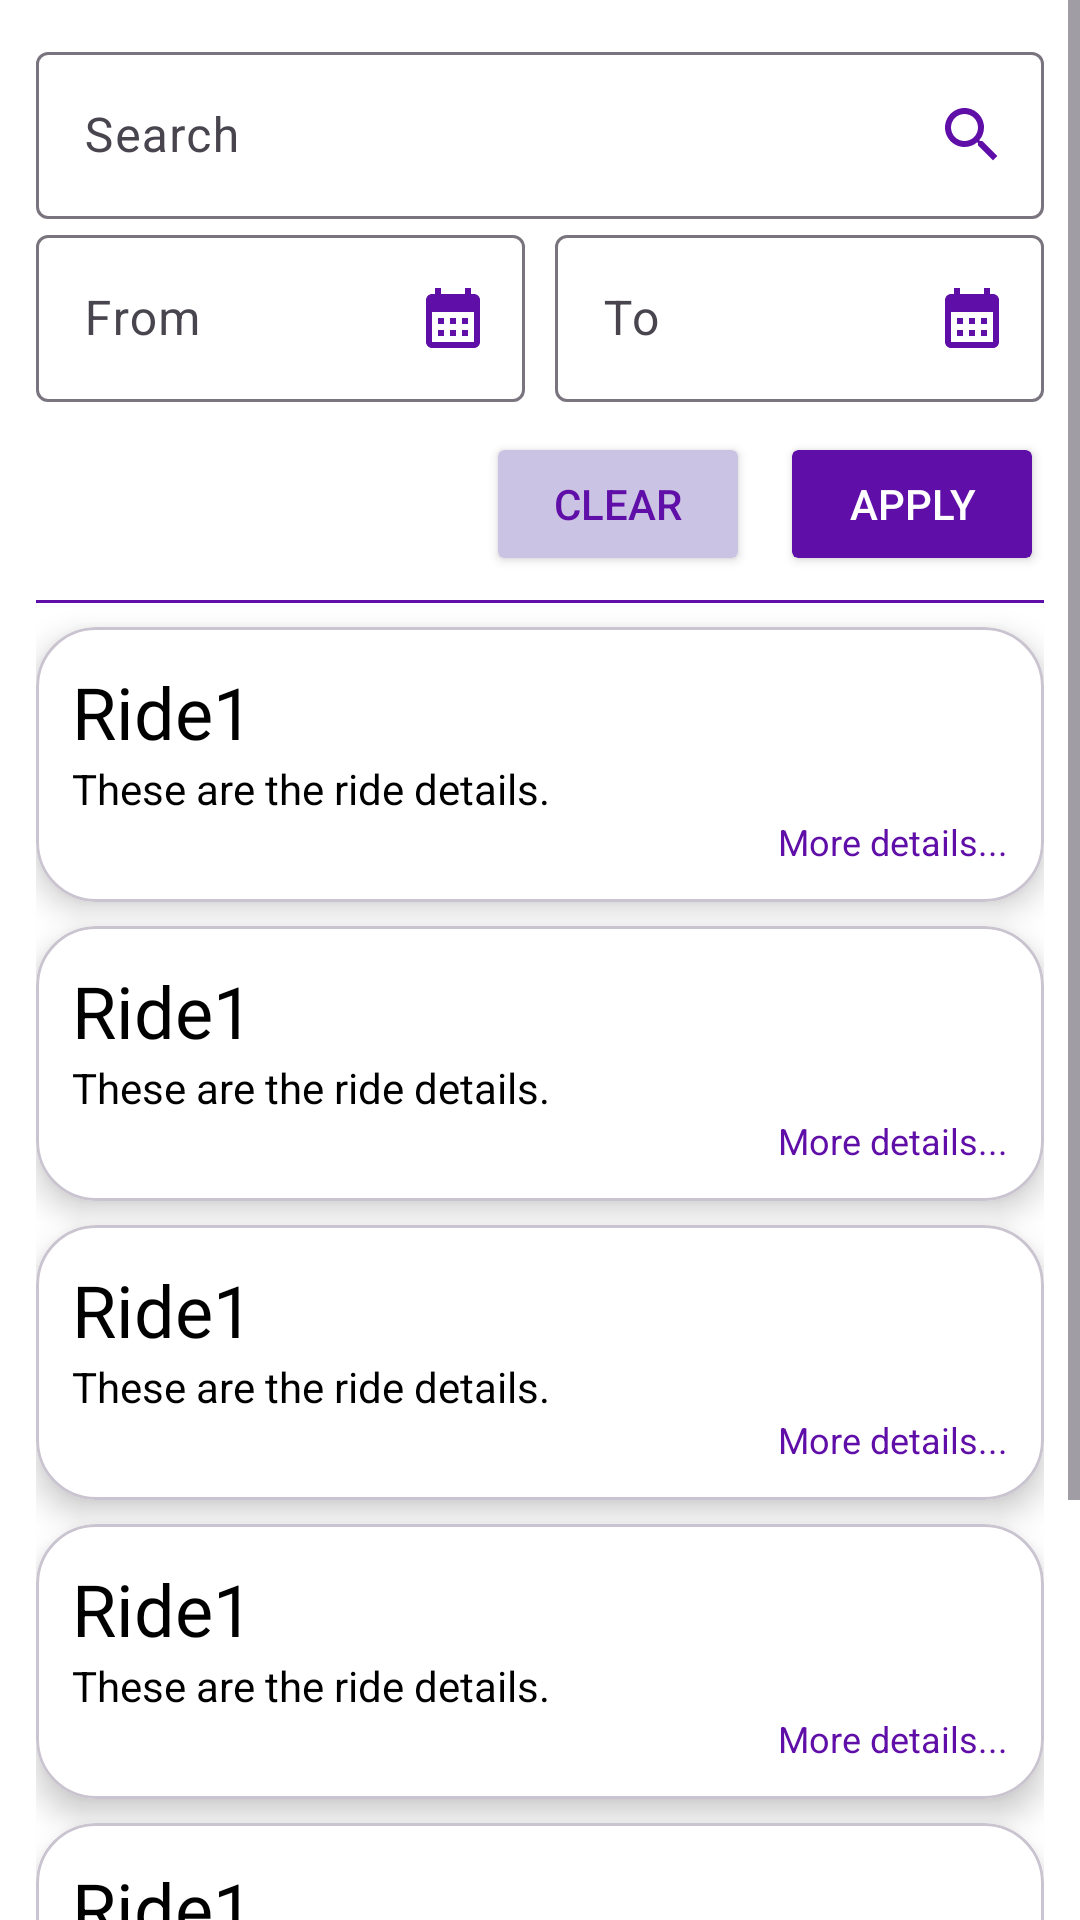

The Android layout XML behind this screen, and the referenced resources:
<!-- AndroidManifest.xml: application theme Theme.TaxiApp -->
<!-- res/layout/fragment_ride_history.xml -->
<?xml version="1.0" encoding="utf-8"?>
<ScrollView
    xmlns:android="http://schemas.android.com/apk/res/android"
    xmlns:app="http://schemas.android.com/apk/res-auto"
    android:layout_width="match_parent"
    android:layout_height="match_parent"
    android:background="@color/white">

    <LinearLayout
        android:id="@+id/root_layout"
        android:layout_width="match_parent"
        android:layout_height="wrap_content"
        android:orientation="vertical"
        android:padding="12dp">

        
        <com.google.android.material.textfield.TextInputLayout
            android:id="@+id/tilSearch"
            android:layout_width="match_parent"
            android:layout_height="wrap_content"
            android:hint="Search"
            app:endIconDrawable="@drawable/baseline_search_24"
            app:endIconTint="@color/purple"
            app:endIconMode="custom"
            app:placeholderText="Enter text">


            <com.google.android.material.textfield.TextInputEditText
                android:id="@+id/etTextFilter"
                android:layout_width="match_parent"
                android:layout_height="wrap_content"

                />
        </com.google.android.material.textfield.TextInputLayout>

        
        <LinearLayout
            android:layout_width="match_parent"
            android:layout_height="wrap_content"
            android:orientation="horizontal">

            <com.google.android.material.textfield.TextInputLayout
                android:id="@+id/tilDateFrom"
                android:layout_width="0dp"
                android:layout_height="wrap_content"
                android:layout_weight="1"
                android:hint="From"
                app:endIconDrawable="@drawable/baseline_calendar_month_24"
                app:endIconMode="custom"
                app:endIconTint="@color/purple"
                android:layout_marginEnd="10dp">

                <com.google.android.material.textfield.TextInputEditText
                    android:id="@+id/etDateFrom"
                    android:layout_width="match_parent"
                    android:layout_height="wrap_content"
                    android:focusable="false"
                    android:clickable="true"
                    android:inputType="none"
                    android:textColor="@color/black"/>
            </com.google.android.material.textfield.TextInputLayout>

            <com.google.android.material.textfield.TextInputLayout
                android:id="@+id/tilDateTo"
                android:layout_width="0dp"
                android:layout_height="wrap_content"
                android:layout_weight="1"
                android:hint="To"
                app:endIconDrawable="@drawable/baseline_calendar_month_24"
                app:endIconTint="@color/purple"
                app:endIconMode="custom">

                <com.google.android.material.textfield.TextInputEditText
                    android:id="@+id/etDateTo"
                    android:layout_width="match_parent"
                    android:layout_height="wrap_content"
                    android:focusable="false"
                    android:clickable="true"
                    android:inputType="none"
                    android:textColor="@color/black"/>
            </com.google.android.material.textfield.TextInputLayout>

        </LinearLayout>

        
        <LinearLayout
            android:layout_width="match_parent"
            android:layout_height="wrap_content"
            android:orientation="horizontal"
            android:gravity="end"
            android:layout_marginTop="10dp">

            <Button
                android:id="@+id/btnClear"
                android:layout_width="wrap_content"
                android:layout_height="wrap_content"
                android:text="Clear"
                android:backgroundTint="@color/light_purple"
                android:textColor="@color/purple"
                android:outlineAmbientShadowColor="@color/black"
                android:paddingStart="16dp"
                android:paddingEnd="16dp"
                android:paddingTop="8dp"
                android:paddingBottom="8dp"
                android:layout_marginEnd="10dp"
                android:clipToOutline="true"/>

            <Button
                android:id="@+id/btnApply"
                android:layout_width="wrap_content"
                android:layout_height="wrap_content"
                android:backgroundTint="@color/purple"
                android:text="Apply"
                android:textColor="@android:color/white"
                android:paddingStart="16dp"
                android:paddingEnd="16dp"
                android:paddingTop="8dp"
                android:paddingBottom="8dp"
                android:clipToOutline="true"/>

        </LinearLayout>

        
        <View
            android:layout_width="match_parent"
            android:layout_height="1dp"
            android:layout_marginVertical="8dp"
            android:background="@color/purple" />

    
        <include
            android:id="@+id/card1"
            layout="@layout/view_ride_card"/>
        <include
            layout="@layout/view_ride_card"/>
        <include
            layout="@layout/view_ride_card"/>
        <include
            layout="@layout/view_ride_card"/>
        <include
            layout="@layout/view_ride_card"/>
        <include
            layout="@layout/view_ride_card"/>

    </LinearLayout>
</ScrollView>
<!-- res/layout/view_ride_card.xml (included above) -->
<?xml version="1.0" encoding="utf-8"?>
<com.google.android.material.card.MaterialCardView
    xmlns:android="http://schemas.android.com/apk/res/android"
    xmlns:app="http://schemas.android.com/apk/res-auto"
    android:id="@+id/ride_card"
    android:layout_width="match_parent"
    android:layout_height="wrap_content"
    android:layout_marginBottom="8dp"
    android:clickable="true"
    android:focusable="true"
    android:background="@color/white"
    app:cardCornerRadius="20dp"
    app:cardElevation="6dp"
    android:backgroundTint="@color/white">

    <LinearLayout
        android:layout_width="match_parent"
        android:layout_height="wrap_content"
        android:orientation="vertical"
        android:padding="12dp">

        <TextView
            android:layout_width="wrap_content"
            android:layout_height="wrap_content"
            android:textSize="24dp"
            android:textColor="@color/black"
            android:text="Ride1"/>

        <TextView
            android:layout_width="wrap_content"
            android:layout_height="wrap_content"
            android:textColor="@color/black"
            android:text="These are the ride details."/>

        <TextView
            android:layout_width="wrap_content"
            android:layout_height="wrap_content"
            android:layout_gravity="end"
            android:text="More details..."
            android:textColor="@color/purple"
            android:textSize="12dp"
            />

    </LinearLayout>

</com.google.android.material.card.MaterialCardView>
<!-- resources referenced by this layout -->
<resources>
  <color name="black">#FF000000</color>
  <color name="light_purple">#CBC3E3</color>
  <color name="purple">#600EA8</color>
  <color name="white">#FFFFFFFF</color>
  <!-- drawable baseline_calendar_month_24 (drawable) -->
  <vector xmlns:android="http://schemas.android.com/apk/res/android" android:height="24dp" android:tint="#600EA8" android:viewportHeight="24" android:viewportWidth="24" android:width="24dp">
        
      <path android:fillColor="@android:color/white" android:pathData="M19,4h-1V2h-2v2H8V2H6v2H5C3.89,4 3.01,4.9 3.01,6L3,20c0,1.1 0.89,2 2,2h14c1.1,0 2,-0.9 2,-2V6C21,4.9 20.1,4 19,4zM19,20H5V10h14V20zM9,14H7v-2h2V14zM13,14h-2v-2h2V14zM17,14h-2v-2h2V14zM9,18H7v-2h2V18zM13,18h-2v-2h2V18zM17,18h-2v-2h2V18z"/>
      
  </vector>
  <!-- drawable baseline_search_24 (drawable) -->
  <vector xmlns:android="http://schemas.android.com/apk/res/android" android:height="24dp" android:tint="#600EA8" android:viewportHeight="24" android:viewportWidth="24" android:width="24dp">
        
      <path android:fillColor="@android:color/white" android:pathData="M15.5,14h-0.79l-0.28,-0.27C15.41,12.59 16,11.11 16,9.5 16,5.91 13.09,3 9.5,3S3,5.91 3,9.5 5.91,16 9.5,16c1.61,0 3.09,-0.59 4.23,-1.57l0.27,0.28v0.79l5,4.99L20.49,19l-4.99,-5zM9.5,14C7.01,14 5,11.99 5,9.5S7.01,5 9.5,5 14,7.01 14,9.5 11.99,14 9.5,14z"/>
      
  </vector>
  <style name="Theme.TaxiApp" parent="Base.Theme.TaxiApp" />
  <style name="Base.Theme.TaxiApp" parent="Theme.Material3.DayNight.NoActionBar">
          
          
      </style>
</resources>
